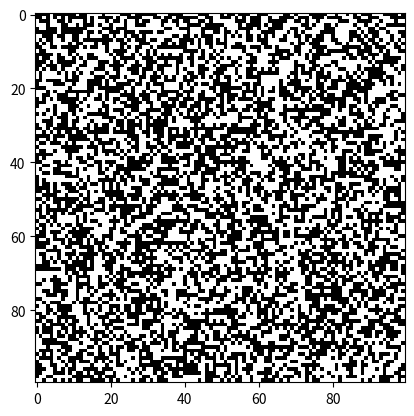
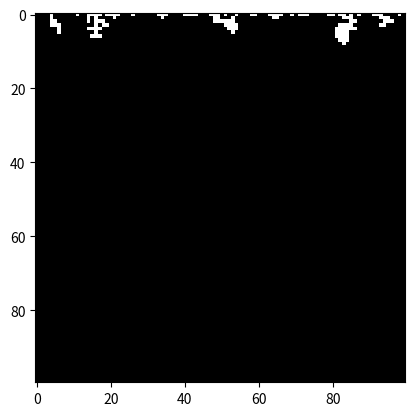

Source code (Python) for these figures, in order:
import numpy as np
import random
import matplotlib.pyplot as plt

N = 100  # width and length of the network
P = 0.5  # probability of a given site to be open

open = np.zeros((N, N))
full = np.zeros((N, N))
for y in range(N):
    for x in range(N):
        if random.random() < P:
            open[y][x] = 1
print(open)


def update_full(x_, y_):
    if x_ < 0 or x_ >= N:
        return None
    elif y_ < 0 or y_ >= N:
        return None
    elif not open[y_][x_]:
        return None
    elif full[y_][x_]:
        return None

    full[y_][x_] = 1

    update_full(x_ + 1, y_)
    update_full(x_ - 1, y_)
    update_full(x_, y_ + 1)
    update_full(x_, y_ - 1)


for x in range(N):
    update_full(x, 0)

percolates = False
for x in range(N):
    if full[N - 1][x] == 1:
        percolates = True
print(percolates)

plt.figure()
plt.imshow(open, cmap="gray")

plt.figure()
plt.imshow(full, cmap="gray")

plt.show()
